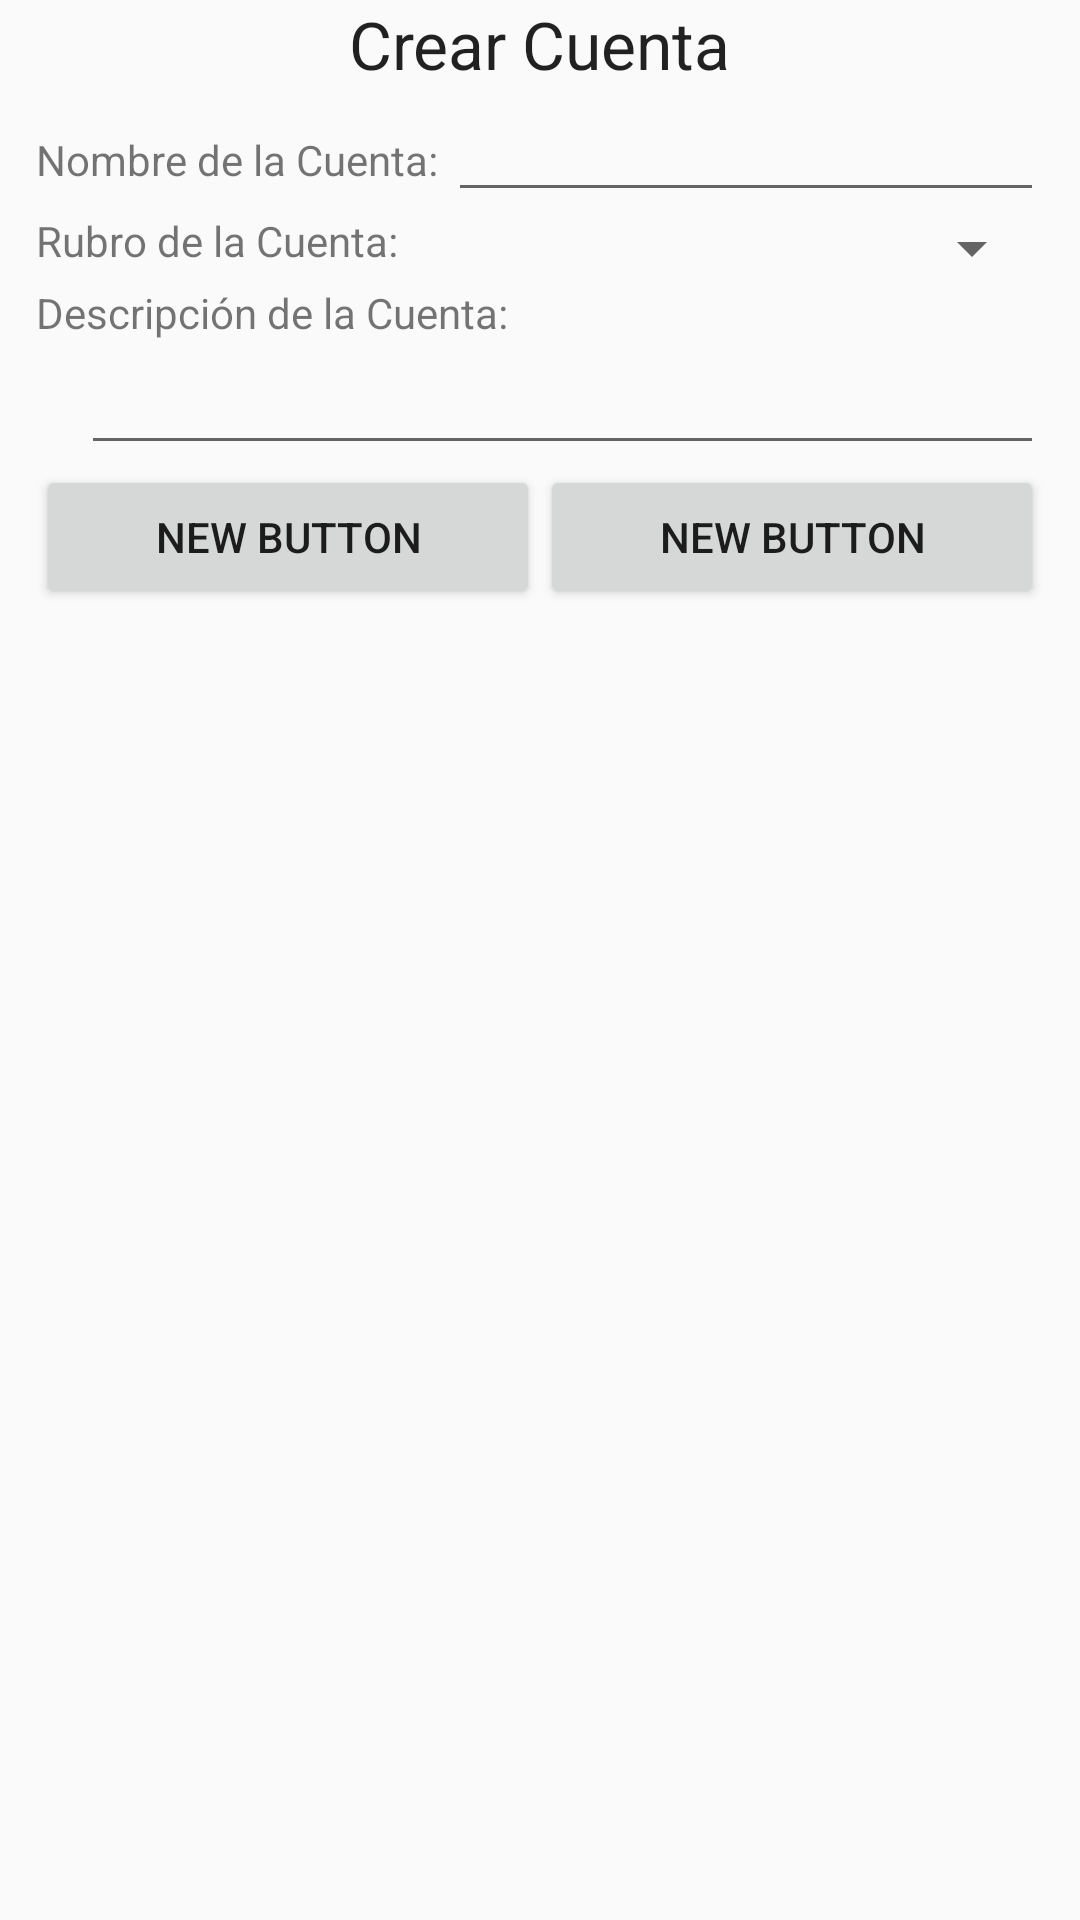

Produce the Android XML layout that renders to this screen, including the resource entries it uses.
<!-- AndroidManifest.xml: application theme AppTheme -->
<!-- res/layout/fragment_create_cuenta.xml -->
<?xml version="1.0" encoding="utf-8"?>
<LinearLayout xmlns:android="http://schemas.android.com/apk/res/android"
    android:orientation="vertical" android:layout_width="match_parent"
    android:layout_height="match_parent"
    android:paddingLeft="12dp"
    android:paddingRight="12dp">

    <TextView
        android:layout_width="wrap_content"
        android:layout_height="wrap_content"
        android:textAppearance="?android:attr/textAppearanceLarge"
        android:text="@string/cuenta_create"
        android:id="@+id/textView3"
        android:layout_gravity="center_horizontal" />

    <LinearLayout
        android:orientation="horizontal"
        android:layout_width="match_parent"
        android:layout_height="wrap_content">

        <TextView
            android:layout_width="wrap_content"
            android:layout_height="wrap_content"
            android:text="Nombre de la Cuenta: "
            android:id="@+id/textView4" />

        <EditText
            android:layout_width="wrap_content"
            android:layout_height="wrap_content"
            android:id="@+id/textfieldNombreCuenta"
            android:layout_weight="1" />
    </LinearLayout>

    <LinearLayout
        android:orientation="horizontal"
        android:layout_width="match_parent"
        android:layout_height="wrap_content"
        android:layout_gravity="center_horizontal">

        <TextView
            android:layout_width="wrap_content"
            android:layout_height="wrap_content"
            android:text="Rubro de la Cuenta: "
            android:id="@+id/textView5" />

        <Spinner
            android:layout_width="fill_parent"
            android:layout_height="wrap_content"
            android:id="@+id/spinnerRubro"
            android:layout_weight="1" />

    </LinearLayout>

    <LinearLayout
        android:orientation="vertical"
        android:layout_width="match_parent"
        android:layout_height="wrap_content"
        android:layout_gravity="center_horizontal">

        <TextView
            android:layout_width="wrap_content"
            android:layout_height="wrap_content"
            android:text="Descripción de la Cuenta:"
            android:id="@+id/textView7" />

        <EditText
            android:layout_width="fill_parent"
            android:layout_height="wrap_content"
            android:id="@+id/editText"
            android:layout_marginLeft="15dp" />

    </LinearLayout>

    <LinearLayout
        android:orientation="horizontal"
        android:layout_width="fill_parent"
        android:layout_height="fill_parent">

        <Button
            android:layout_width="wrap_content"
            android:layout_height="wrap_content"
            android:text="New Button"
            android:id="@+id/button2"
            android:layout_weight="1" />

        <Button
            android:layout_width="wrap_content"
            android:layout_height="wrap_content"
            android:text="New Button"
            android:id="@+id/button"
            android:layout_weight="1" />
    </LinearLayout>

</LinearLayout>
<!-- resources referenced by this layout -->
<resources>
  <string name="cuenta_create">Crear Cuenta</string>
  <style name="AppTheme" parent="Theme.AppCompat.Light.DarkActionBar">
          
          <item name="itemCardStyle">@style/CardItem</item>
      </style>
  <style name="CardItem" parent="CardView.Light">
          <item name="cardCornerRadius">4dp</item>
      </style>
</resources>
